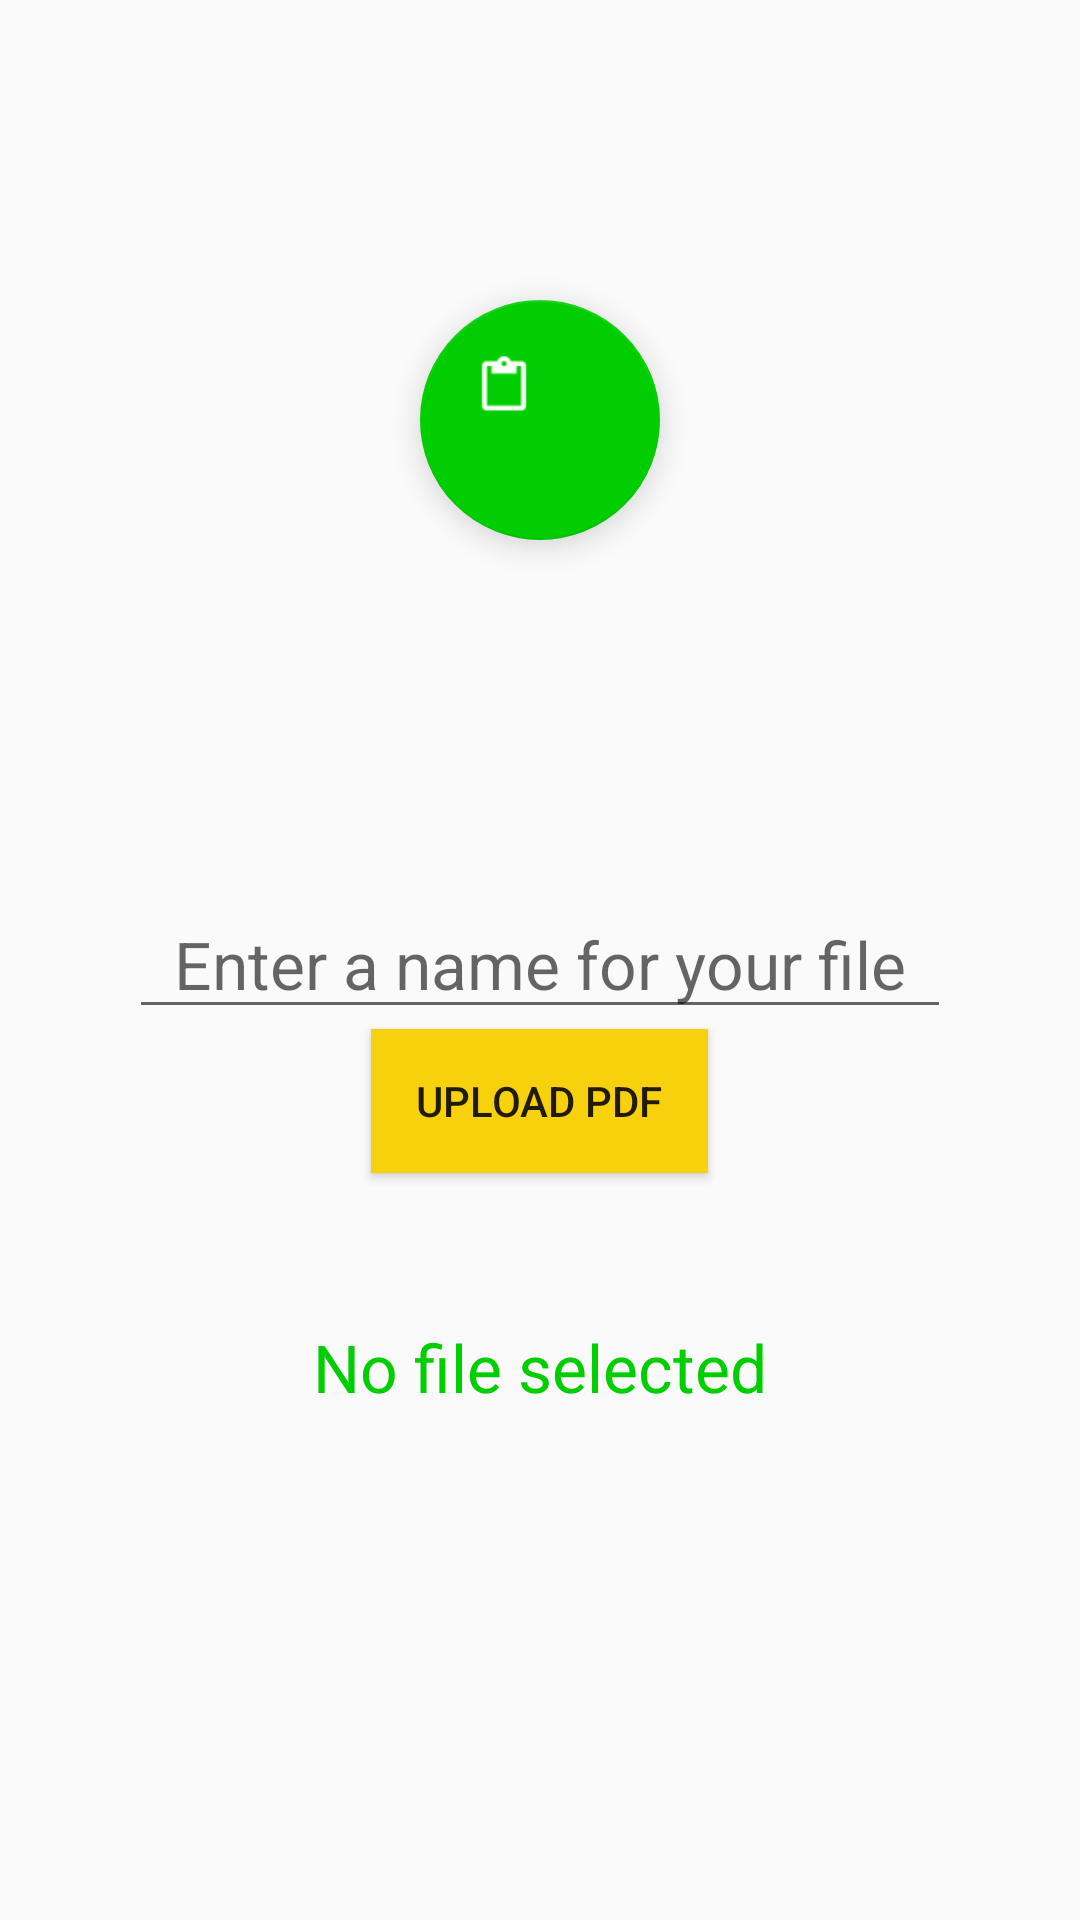

The Android layout XML behind this screen, and the referenced resources:
<!-- AndroidManifest.xml: application theme AppTheme -->
<!-- res/layout/fragment_absence_enfrag.xml -->
<RelativeLayout xmlns:android="http://schemas.android.com/apk/res/android"
    xmlns:tools="http://schemas.android.com/tools"
    android:layout_width="match_parent"
    android:layout_height="match_parent"
    tools:context="exemple.aaa.projectm.AbsenceEnfrag">

    <LinearLayout
        android:layout_width="match_parent"
        android:layout_height="200dp"
        android:layout_marginTop="40dp"
        android:gravity="center_horizontal"
        android:orientation="horizontal"
        android:weightSum="1">

        <android.support.design.widget.FloatingActionButton
            android:id="@+id/file"
            android:layout_width="wrap_content"
            android:layout_height="match_parent"
            android:layout_gravity="center_vertical"
            android:layout_margin="@dimen/fab_margin"
            android:layout_weight="0.08"
            android:padding="70dp"
            android:src="@drawable/appel" />
    </LinearLayout>

    
    <EditText
        android:id="@+id/editTextFileNameabs"
        android:layout_width="wrap_content"
        android:layout_height="wrap_content"
        android:hint="Enter a name for your file"
        android:textAppearance="@style/Base.TextAppearance.AppCompat.Large"
        android:layout_centerVertical="true"
        android:layout_centerHorizontal="true"
        android:paddingLeft="15dp"
        android:paddingRight="15dp"/>

    <Button
        android:id="@+id/buttonUploadFileabs"
        android:layout_width="wrap_content"
        android:layout_height="wrap_content"
        android:background="?attr/colorPrimary"
        android:text="Upload PDF"
        android:layout_below="@+id/editTextFileNameabs"
        android:layout_centerHorizontal="true"
        android:paddingLeft="15dp"
        android:paddingRight="15dp"/>

    <LinearLayout
        android:layout_width="match_parent"
        android:layout_height="wrap_content"
        android:layout_alignParentBottom="true"
        android:orientation="vertical"/>


    <ProgressBar
        android:id="@+id/progressbarabs"
        android:layout_width="wrap_content"
        android:layout_height="wrap_content"
        android:layout_gravity="center_horizontal"
        android:visibility="gone" />

    <TextView
        android:id="@+id/textViewStatusabs"
        android:layout_width="match_parent"
        android:layout_height="wrap_content"
        android:text="No file selected"
        android:layout_below="@+id/buttonUploadFileabs"
        android:layout_marginTop="50dp"
        android:textAlignment="center"
        android:textAppearance="@style/Base.TextAppearance.AppCompat.Large"
        android:textColor="@color/colorAccent" />

</RelativeLayout>
<!-- resources referenced by this layout -->
<resources>
  <color name="colorAccent">#01ce00</color>
  <!-- drawable appel: png bitmap (drawable-mdpi, 731 bytes) -->
  <style name="AppTheme" parent="Theme.AppCompat.Light.DarkActionBar">
          
          <item name="colorPrimary">@color/jaune</item>
          <item name="colorPrimaryDark">@color/colorPrimaryDark</item>
          <item name="colorAccent">@color/colorAccent</item>
      </style>
  <color name="jaune">#f8d10d</color>
  <color name="colorPrimaryDark">#61ff0c</color>
</resources>
